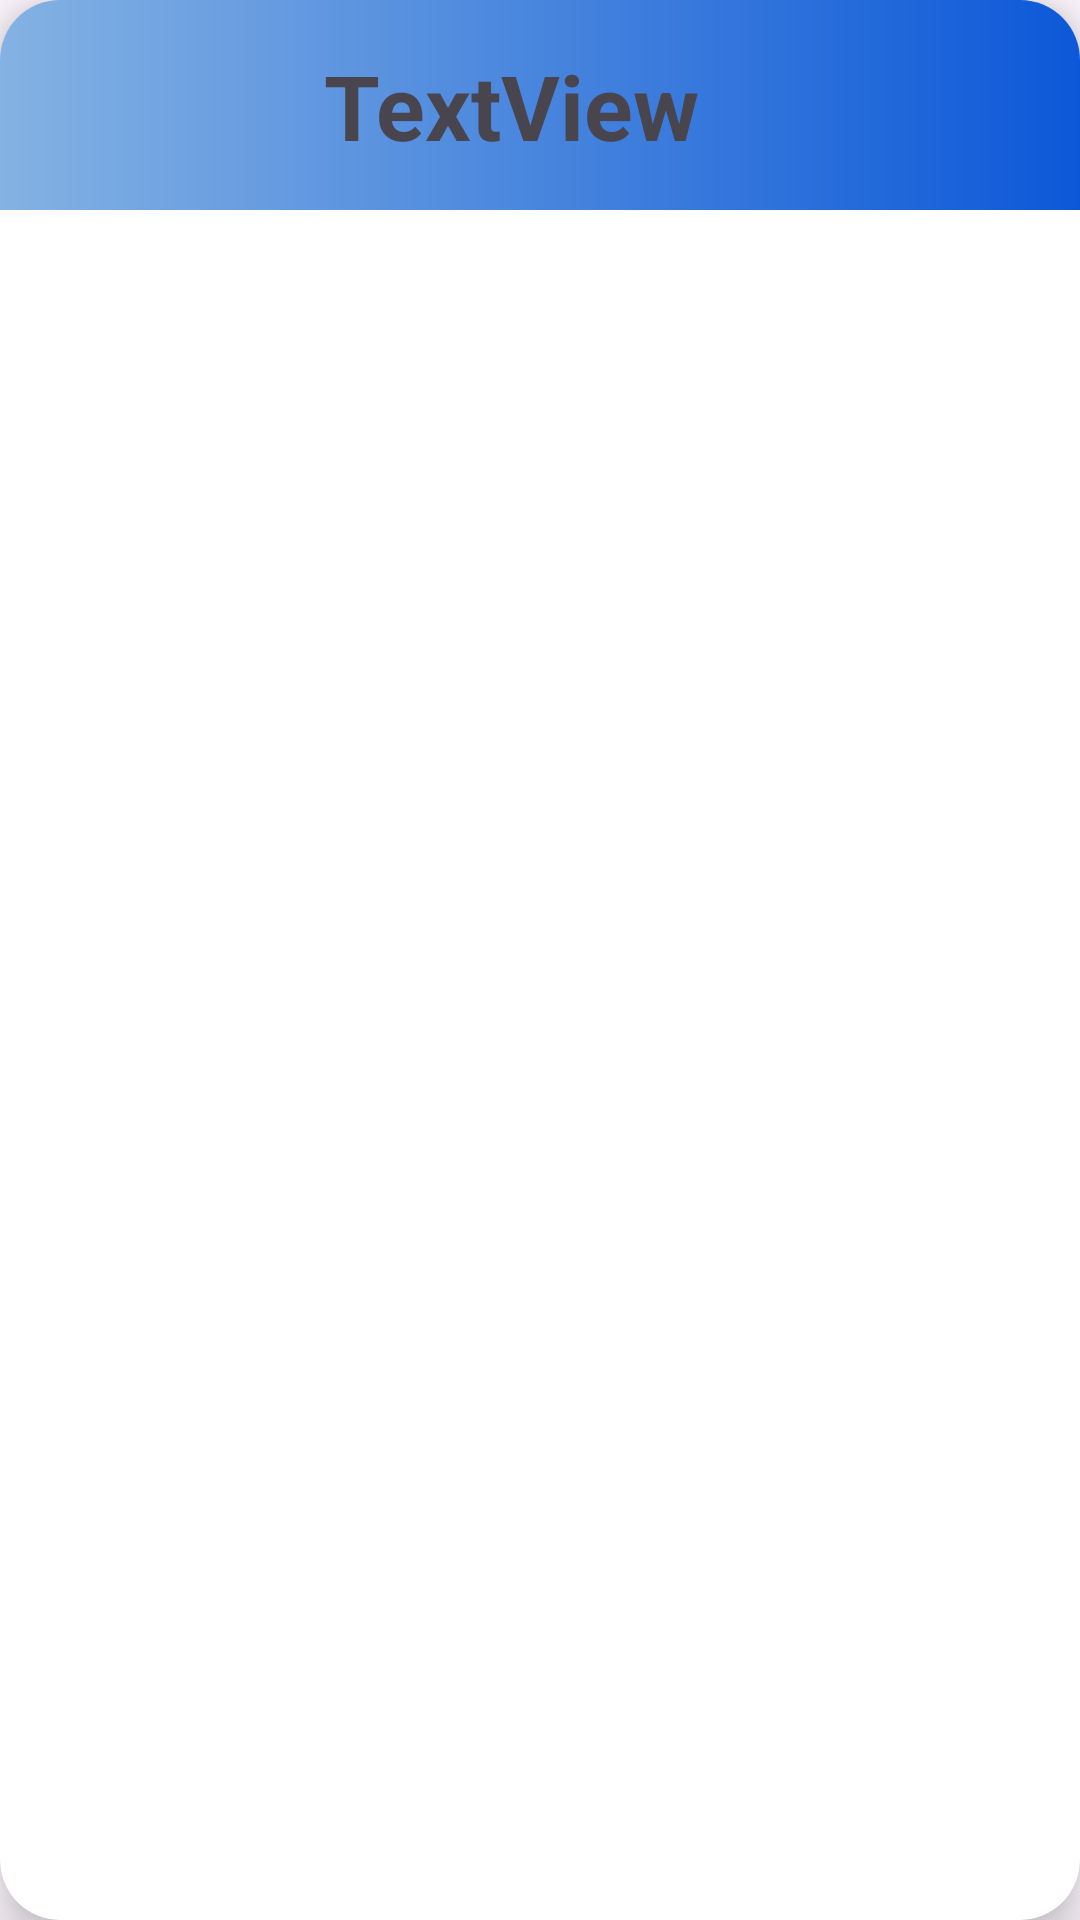

Here is an Android app screen rendered from its layout file. Give the layout XML and the strings, colors and styles it references.
<!-- AndroidManifest.xml: application theme Theme.EduNotesBNV -->
<!-- res/layout/home_items.xml -->
<?xml version="1.0" encoding="utf-8"?>
    <androidx.cardview.widget.CardView xmlns:android="http://schemas.android.com/apk/res/android"
        xmlns:tools="http://schemas.android.com/tools"
        android:layout_width="match_parent"
        android:layout_height="wrap_content"
        xmlns:app="http://schemas.android.com/apk/res-auto"
        app:cardCornerRadius="20dp"
        app:cardElevation="10dp"
        android:padding="5dp"
        android:layout_margin="10dp">

        <androidx.constraintlayout.widget.ConstraintLayout
            android:layout_width="match_parent"
            android:layout_height="wrap_content"
            android:background="@drawable/gradient">

            <com.google.android.material.imageview.ShapeableImageView
                android:id="@+id/imgV"
                android:layout_width="50dp"
                android:layout_height="50dp"
                android:layout_margin="10dp"
                android:src="@drawable/baseline_broken_image_24"
                app:layout_constraintBottom_toBottomOf="parent"
                app:layout_constraintStart_toStartOf="parent"
                app:layout_constraintTop_toTopOf="parent">

            </com.google.android.material.imageview.ShapeableImageView>

            <TextView
                android:id="@+id/tvTopic"
                android:layout_width="wrap_content"
                android:layout_height="wrap_content"
                android:layout_marginStart="48dp"
                android:text="TextView"
                android:textSize="30sp"
                android:textStyle="bold"
                app:layout_constraintBottom_toBottomOf="parent"
                app:layout_constraintEnd_toEndOf="parent"
                app:layout_constraintHorizontal_bias="0.0"
                app:layout_constraintStart_toEndOf="@+id/imgV"
                app:layout_constraintTop_toTopOf="parent" />


        </androidx.constraintlayout.widget.ConstraintLayout>

    </androidx.cardview.widget.CardView>
<!-- resources referenced by this layout -->
<resources>
  <!-- drawable gradient (drawable) -->
  <?xml version="1.0" encoding="utf-8"?>
  <shape xmlns:android="http://schemas.android.com/apk/res/android">
      <gradient
          android:type="linear"
          android:angle="0"
          android:startColor="#84B2E3"
          android:endColor="#0C58D8" />
  </shape>
  <style name="Theme.EduNotesBNV" parent="Base.Theme.EduNotesBNV" />
  <style name="Base.Theme.EduNotesBNV" parent="Theme.Material3.DayNight.NoActionBar">
          
          
      </style>
</resources>
